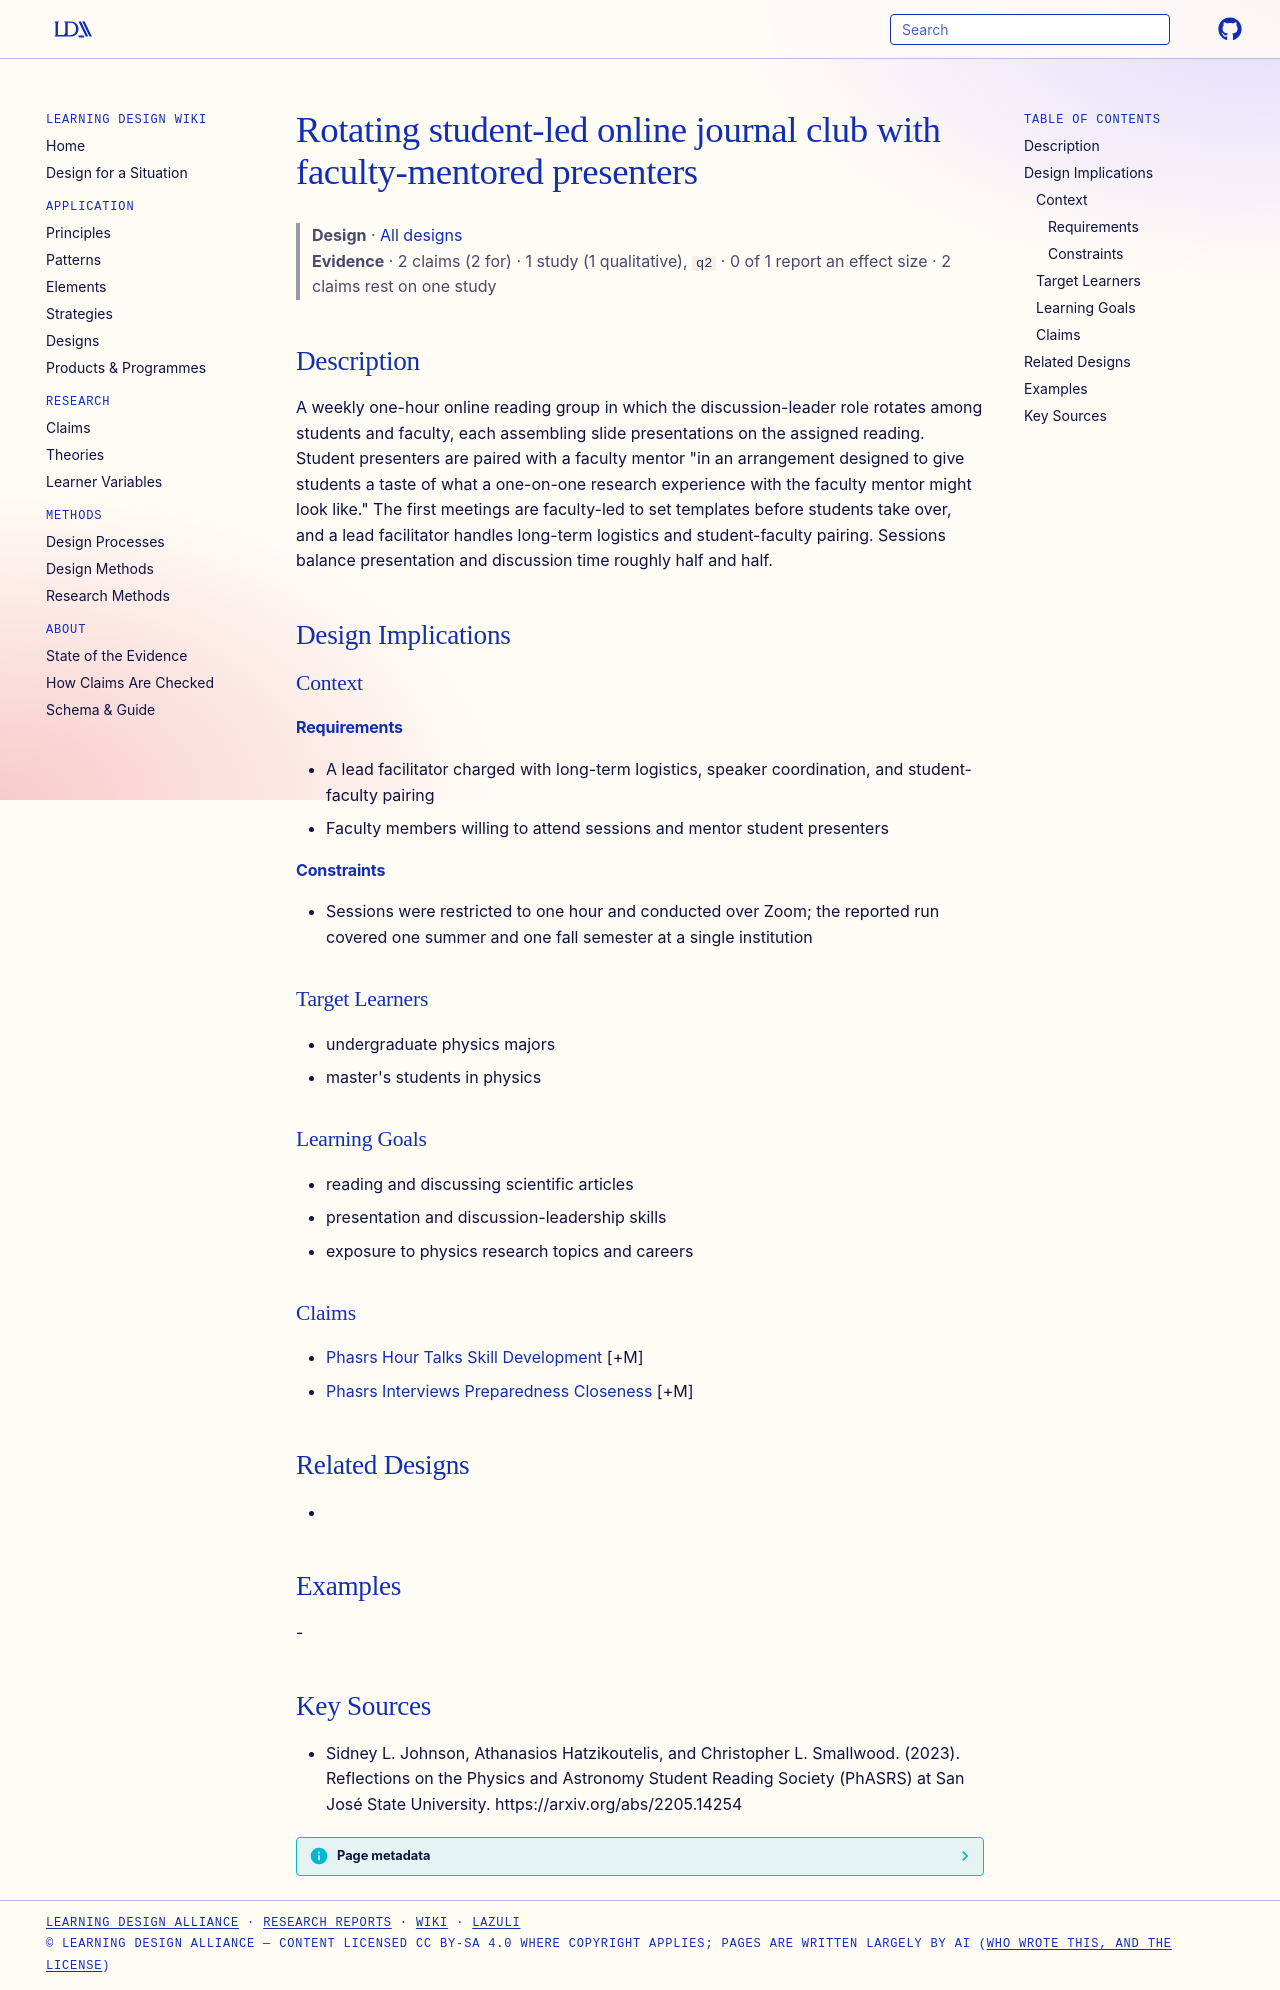

repository: Learning-Design-Alliance/learning-wiki · page: designs/phasrs-rotating-mentored-journal-club/index.html · generator: mkdocs

---
type: design
id: phasrs-rotating-mentored-journal-club
title: Rotating student-led online journal club with faculty-mentored presenters
description: A weekly one-hour online reading group in which the discussion-leader role rotates among students and faculty, each assembling slide presentations on the assigned reading.
status: review
generated:
  by: "process:settle-candidates"
  at: 2026-11-19
sources:
  - id: sidney-l-johnson-2023
    resource: "https://arxiv.org/abs/2205.14254"
    title: "Sidney L. Johnson, Athanasios Hatzikoutelis, and Christopher L. Smallwood. (2023). Reflections on the Physics and Astronomy Student Reading Society (PhASRS) at San José State University. https://arxiv.org/abs/2205.14254"
    author: Sidney L. Johnson, Athanasios Hatzikoutelis, and Christopher L. Smallwood
---

# Rotating student-led online journal club with faculty-mentored presenters

> **Design** · [All designs](index.md)
> **Evidence** · 2 claims (2 for) · 1 study (1 qualitative), `q2` · 0 of 1 report an effect size · 2 claims rest on one study

## Description
A weekly one-hour online reading group in which the discussion-leader role rotates among students and faculty, each assembling slide presentations on the assigned reading. Student presenters are paired with a faculty mentor "in an arrangement designed to give students a taste of what a one-on-one research experience with the faculty mentor might look like." The first meetings are faculty-led to set templates before students take over, and a lead facilitator handles long-term logistics and student-faculty pairing. Sessions balance presentation and discussion time roughly half and half.

## Design Implications

### Context
#### Requirements
- A lead facilitator charged with long-term logistics, speaker coordination, and student-faculty pairing
- Faculty members willing to attend sessions and mentor student presenters
#### Constraints
- Sessions were restricted to one hour and conducted over Zoom; the reported run covered one summer and one fall semester at a single institution

### Target Learners
- undergraduate physics majors
- master's students in physics

### Learning Goals
- reading and discussing scientific articles
- presentation and discussion-leadership skills
- exposure to physics research topics and careers

### Claims
- [Phasrs Hour Talks Skill Development](../claims/phasrs-hour-talks-skill-development.md) [+M]
- [Phasrs Interviews Preparedness Closeness](../claims/phasrs-interviews-preparedness-closeness.md) [+M]

## Related Designs
- 

## Examples
-

## Key Sources
- Sidney L. Johnson, Athanasios Hatzikoutelis, and Christopher L. Smallwood. (2023). Reflections on the Physics and Astronomy Student Reading Society (PhASRS) at San José State University. https://arxiv.org/abs/2205.14254
